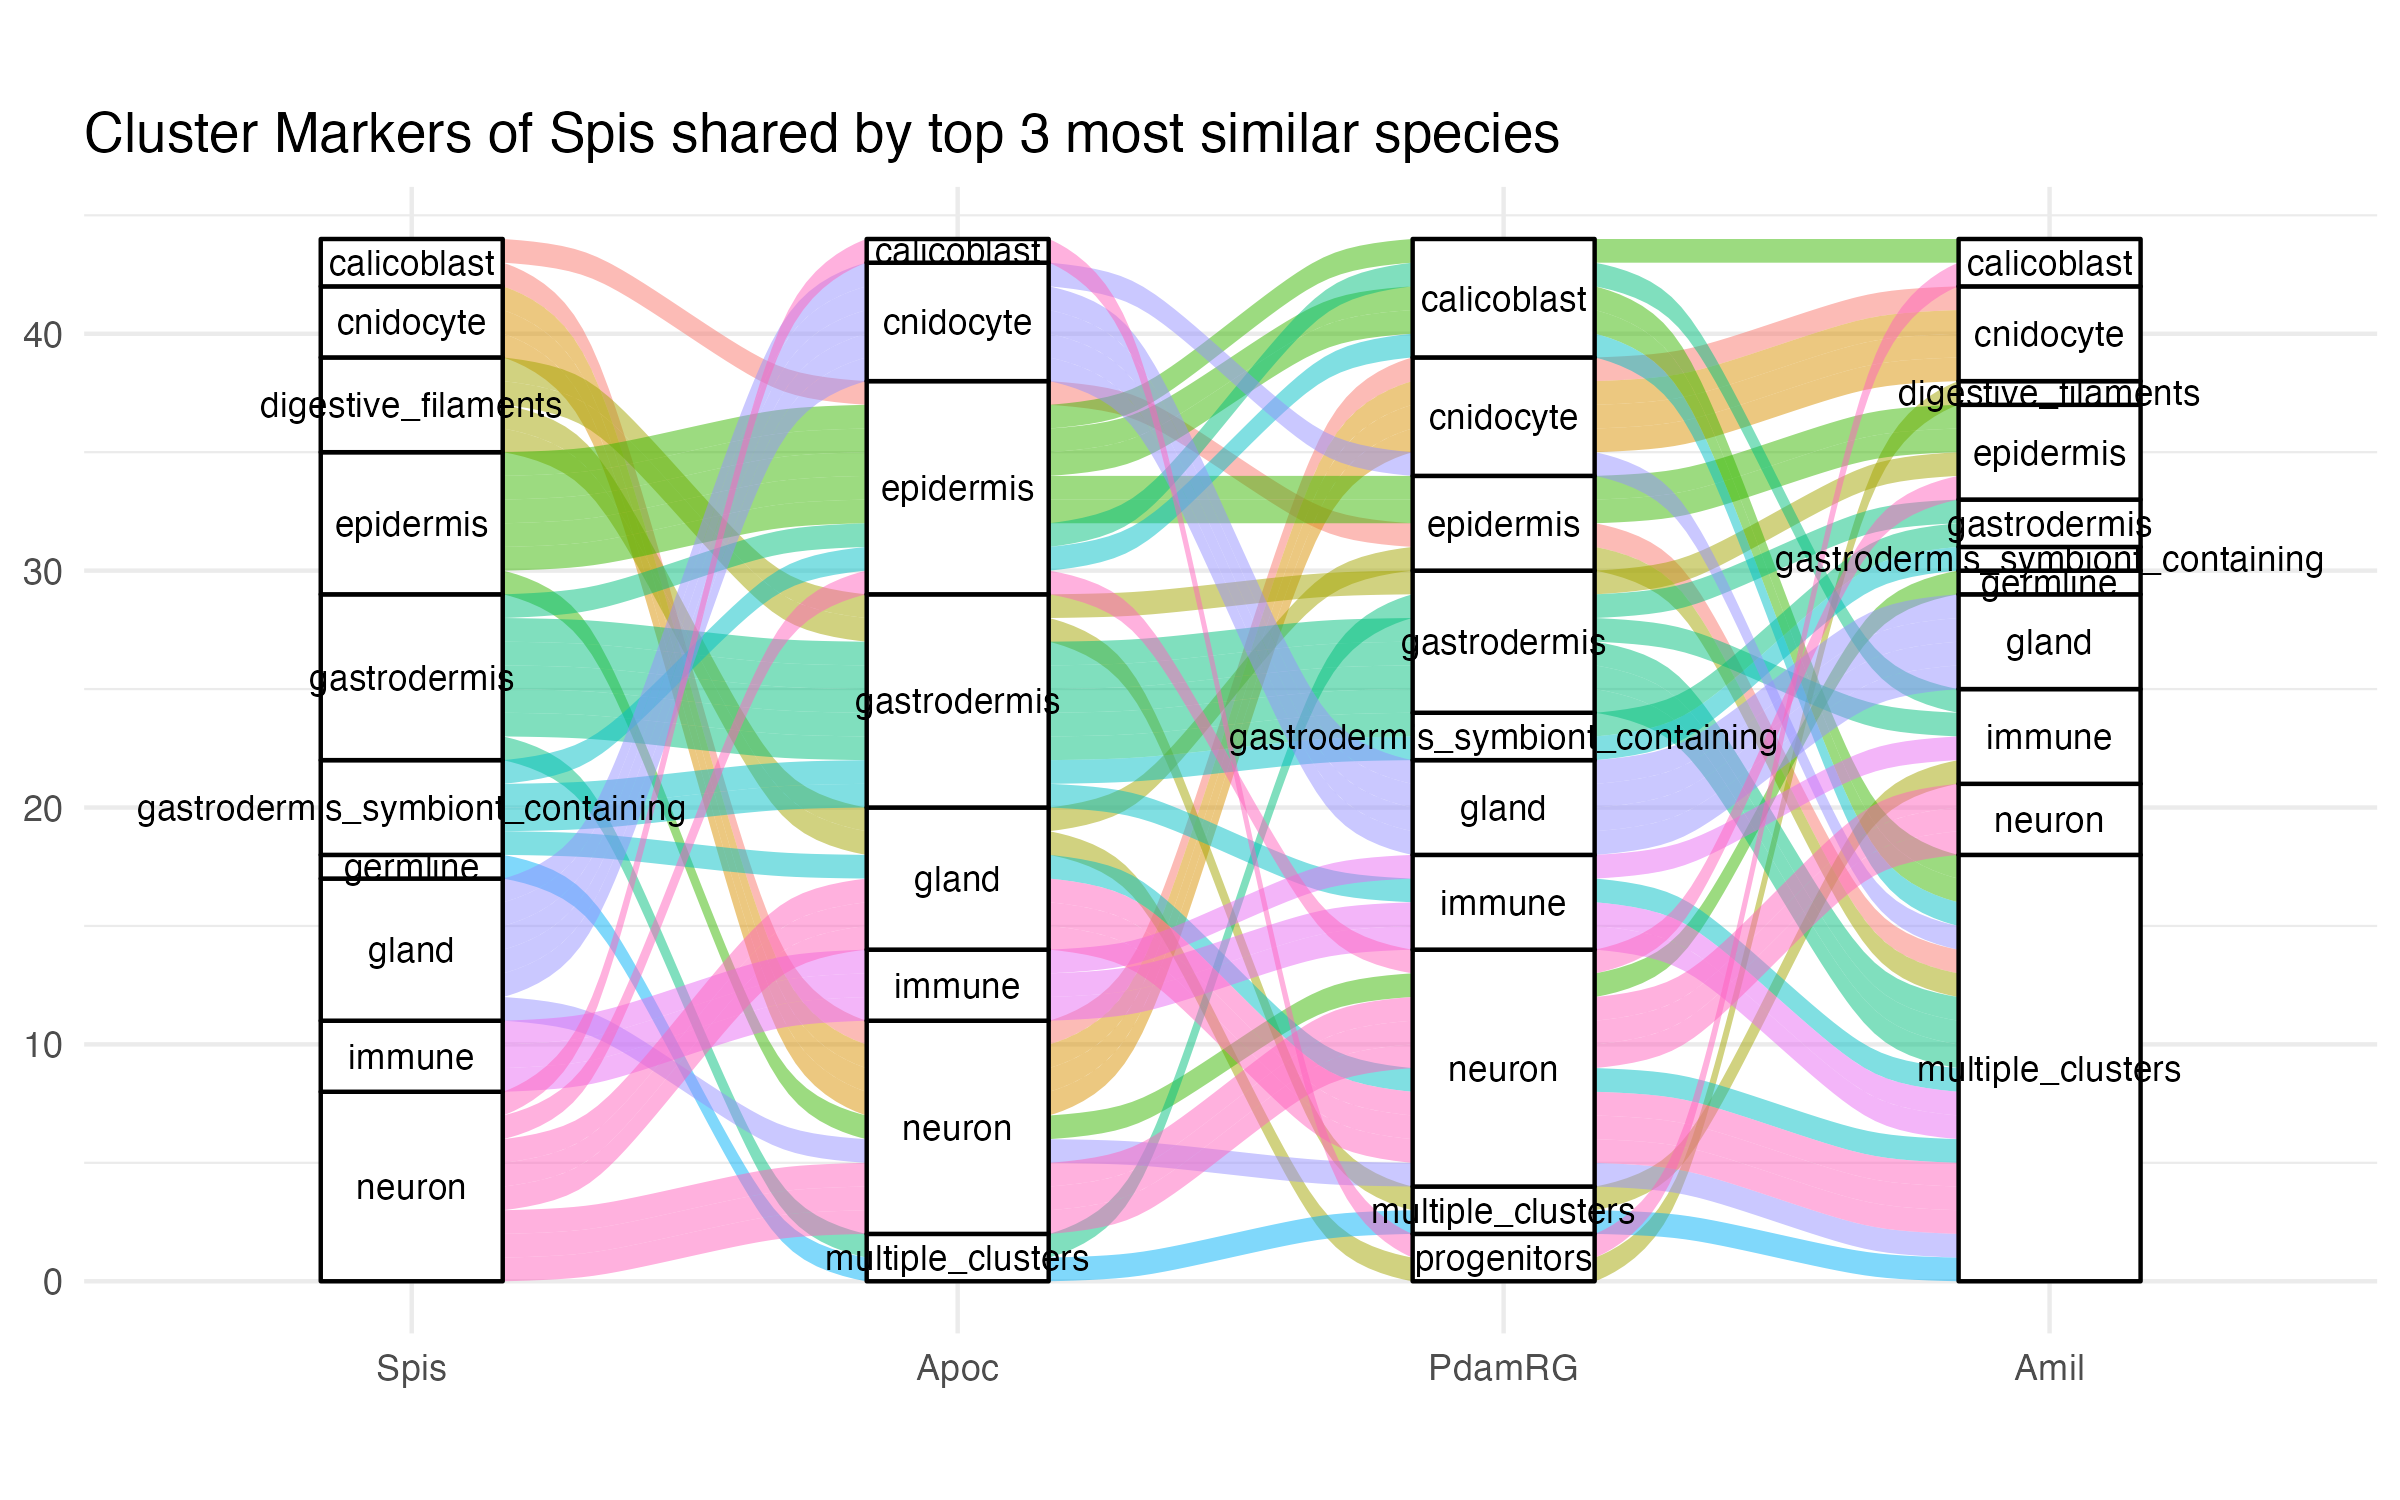

Data behind this chart, as committed beside it:
, gene_id_spA, cluster, source_sp, protein_id_spA, Standardized_Name_spA, protein_id_spB
1, Spis_XP_022787371_1, cnidocyte, Spis, XP_022787371.1, cnidocyte, Xe_028815-T1
2, Spis_XP_022787371_1, cnidocyte, Spis, XP_022787371.1, cnidocyte, Xe_028815-T2
3, Spis_XP_022789491_1, cnidocyte, Spis, XP_022789491.1, cnidocyte, Xe_008471-T1
4, Spis_XP_022789491_1, cnidocyte, Spis, XP_022789491.1, cnidocyte, Xe_008472-T1
5, Spis_XP_022799416_1, cnidocyte, Spis, XP_022799416.1, cnidocyte, Xe_001210-T1
6, Spis_XP_022807225_1, cnidocyte, Spis, XP_022807225.1, cnidocyte, Xe_020949-T1
7, Spis_XP_022807225_1, cnidocyte, Spis, XP_022807225.1, cnidocyte, Xe_020951-T1
8, Spis_XP_022799527_1, digestive_filaments, Spis, XP_022799527.1, digestive_filaments, Xe_019133-T1
9, Spis_XP_022799527_1, digestive_filaments, Spis, XP_022799527.1, digestive_filaments, Xe_019184-T1
10, Spis_XP_022799527_1, digestive_filaments, Spis, XP_022799527.1, digestive_filaments, Xe_019213-T1
11, Spis_XP_022803038_1, gastrodermis, Spis, XP_022803038.1, gastrodermis, XP_022803040.1
12, Spis_XP_022803038_1, gastrodermis, Spis, XP_022803038.1, gastrodermis, Xe_000730-T1
13, Spis_XP_022803038_1, gastrodermis, Spis, XP_022803038.1, gastrodermis, Xe_022768-T1
14, Spis_XP_022803038_1, gastrodermis, Spis, XP_022803038.1, gastrodermis, Xe_022830-T1
15, Spis_XP_022803038_1, gastrodermis, Spis, XP_022803038.1, gastrodermis, Xe_022912-T1
16, Spis_XP_022803038_1, gastrodermis, Spis, XP_022803038.1, gastrodermis, Xe_022924-T1
17, Spis_XP_022803038_1, gastrodermis, Spis, XP_022803038.1, gastrodermis, Xe_022932-T1
18, Spis_XP_022803038_1, gastrodermis, Spis, XP_022803038.1, gastrodermis, Xe_023034-T1
19, Spis_XP_022803038_1, gastrodermis, Spis, XP_022803038.1, gastrodermis, Xe_003678-T1
20, Spis_XP_022803038_1, gastrodermis, Spis, XP_022803038.1, gastrodermis, Xe_008846-T1
21, Spis_XP_022803038_1, gastrodermis, Spis, XP_022803038.1, gastrodermis, Xe_008849-T1
22, Spis_XP_022803038_1, gastrodermis, Spis, XP_022803038.1, gastrodermis, Xe_008853-T1
23, Spis_XP_022803038_1, gastrodermis, Spis, XP_022803038.1, gastrodermis, Xe_018387-T1
24, Spis_XP_022803038_1, gastrodermis, Spis, XP_022803038.1, gastrodermis, Xe_022682-T1
25, Spis_XP_022803038_1, gastrodermis, Spis, XP_022803038.1, gastrodermis, Xe_022683-T1
26, Spis_XP_022803038_1, gastrodermis, Spis, XP_022803038.1, gastrodermis, Xe_022779-T1
27, Spis_XP_022803038_1, gastrodermis, Spis, XP_022803038.1, gastrodermis, Xe_022782-T1
28, Spis_XP_022803038_1, gastrodermis, Spis, XP_022803038.1, gastrodermis, Xe_022684-T1
29, Spis_XP_022803038_1, gastrodermis, Spis, XP_022803038.1, gastrodermis, Xe_022774-T1
30, Spis_XP_022803038_1, gastrodermis, Spis, XP_022803038.1, gastrodermis, Xe_022775-T1
31, Spis_XP_022803038_1, gastrodermis, Spis, XP_022803038.1, gastrodermis, Xe_022780-T1
32, Spis_XP_022803038_1, gastrodermis, Spis, XP_022803038.1, gastrodermis, Xe_022902-T1
33, Spis_XP_022803038_1, gastrodermis, Spis, XP_022803038.1, gastrodermis, Xe_022983-T1
34, Spis_XP_022803038_1, gastrodermis, Spis, XP_022803038.1, gastrodermis, Xe_022991-T1
35, Spis_XP_022803038_1, gastrodermis, Spis, XP_022803038.1, gastrodermis, Xe_023089-T1
36, Spis_XP_022803038_1, gastrodermis, Spis, XP_022803038.1, gastrodermis, Xe_023144-T1
37, Spis_XP_022803038_1, gastrodermis, Spis, XP_022803038.1, gastrodermis, Xe_023210-T1
38, Spis_XP_022803038_1, gastrodermis, Spis, XP_022803038.1, gastrodermis, Xe_023235-T1
39, Spis_XP_022803038_1, gastrodermis, Spis, XP_022803038.1, gastrodermis, Xe_023433-T1
40, Spis_XP_022803038_1, gastrodermis, Spis, XP_022803038.1, gastrodermis, Xe_023759-T1
41, Spis_XP_022792757_1, gastrodermis, Spis, XP_022792757.1, gastrodermis, Xe_014051-T1
42, Spis_XP_022803036_1, gastrodermis, Spis, XP_022803036.1, gastrodermis, XP_022803038.1
43, Spis_XP_022803036_1, gastrodermis, Spis, XP_022803036.1, gastrodermis, XP_022803040.1
44, Spis_XP_022803036_1, gastrodermis, Spis, XP_022803036.1, gastrodermis, Xe_000730-T1
45, Spis_XP_022803036_1, gastrodermis, Spis, XP_022803036.1, gastrodermis, Xe_022768-T1
46, Spis_XP_022803036_1, gastrodermis, Spis, XP_022803036.1, gastrodermis, Xe_022830-T1
47, Spis_XP_022803036_1, gastrodermis, Spis, XP_022803036.1, gastrodermis, Xe_022912-T1
48, Spis_XP_022803036_1, gastrodermis, Spis, XP_022803036.1, gastrodermis, Xe_022924-T1
49, Spis_XP_022803036_1, gastrodermis, Spis, XP_022803036.1, gastrodermis, Xe_022932-T1
50, Spis_XP_022803036_1, gastrodermis, Spis, XP_022803036.1, gastrodermis, Xe_023034-T1
51, Spis_XP_022803036_1, gastrodermis, Spis, XP_022803036.1, gastrodermis, Xe_001745-T1
52, Spis_XP_022803036_1, gastrodermis, Spis, XP_022803036.1, gastrodermis, Xe_003677-T1
53, Spis_XP_022803036_1, gastrodermis, Spis, XP_022803036.1, gastrodermis, Xe_003678-T1
54, Spis_XP_022803036_1, gastrodermis, Spis, XP_022803036.1, gastrodermis, Xe_008816-T1
55, Spis_XP_022803036_1, gastrodermis, Spis, XP_022803036.1, gastrodermis, Xe_008846-T1
56, Spis_XP_022803036_1, gastrodermis, Spis, XP_022803036.1, gastrodermis, Xe_008849-T1
57, Spis_XP_022803036_1, gastrodermis, Spis, XP_022803036.1, gastrodermis, Xe_008853-T1
58, Spis_XP_022803036_1, gastrodermis, Spis, XP_022803036.1, gastrodermis, Xe_018387-T1
59, Spis_XP_022803036_1, gastrodermis, Spis, XP_022803036.1, gastrodermis, Xe_022682-T1
60, Spis_XP_022803036_1, gastrodermis, Spis, XP_022803036.1, gastrodermis, Xe_022683-T1
... 12,266 more rows
